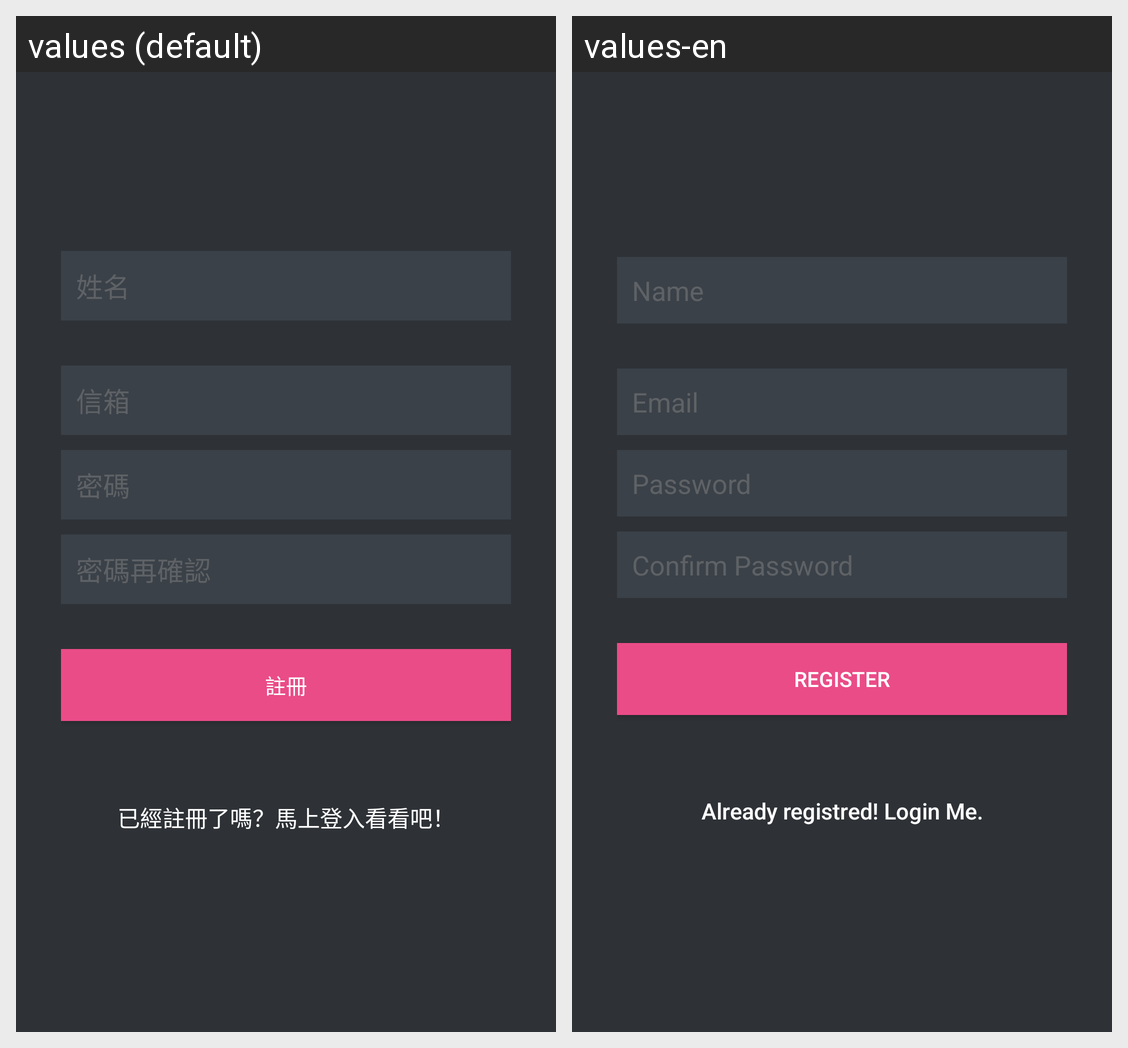

The Android screen above is rendered under two locales of the same app. Produce the string resources it draws, with the default and per-locale values.
Android screen res/layout/activity_teacher_register.xml rendered under 2 locales, left to right: values (default), values-en. Device: Nexus 5 (rendered at 1080×1920; each locale shown at half size, 540×960, under a caption strip naming it); theme AppTheme.
Strings drawn on this screen, with the default value and each locale's value (text and hints the layout hard-codes, and strings that could not be matched under every locale, appear in the picture but are not listed):

hint_name
  values: 姓名
  values-en: Name

hint_email
  values: 信箱
  values-en: Email

hint_password
  values: 密碼
  values-en: Password

hint_confirm_password
  values: 密碼再確認
  values-en: Confirm Password

btn_register
  values: 註冊
  values-en: Register

btn_link_to_login
  values: 已經註冊了嗎？馬上登入看看吧！
  values-en: Already registred! Login Me.
